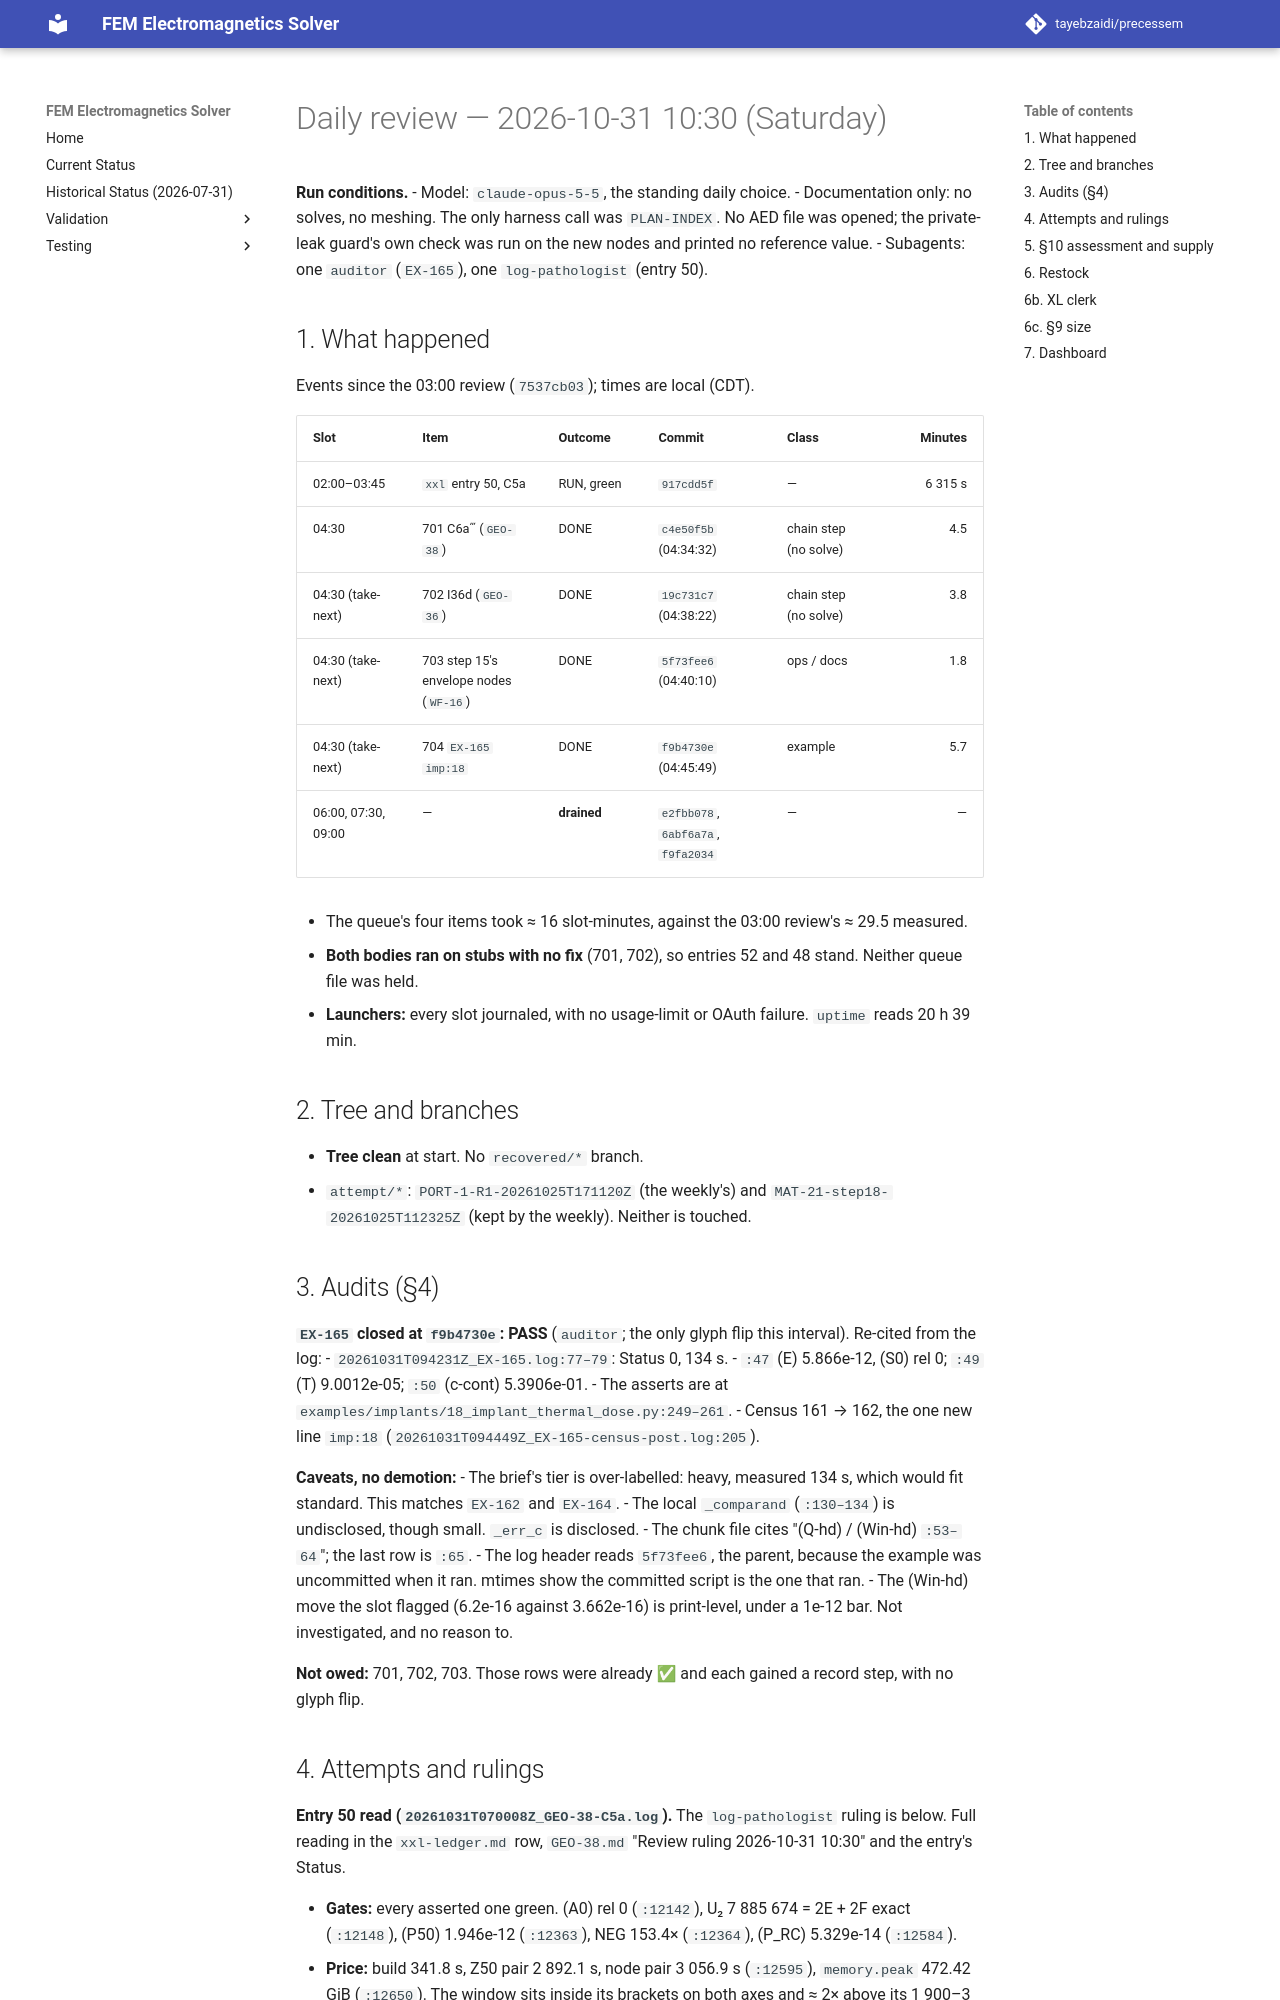

repository: tayebzaidi/precessem · page: planning/reviews/2026-10-31-daily-1030/index.html · generator: mkdocs

# Daily review — 2026-10-31 10:30 (Saturday)

**Run conditions.**
- Model: `claude-opus-5-5`, the standing daily choice.
- Documentation only: no solves, no meshing. The only harness call was `PLAN-INDEX`. No AED file was opened; the private-leak guard's own check was run on the new nodes and printed no reference value.
- Subagents: one `auditor` (`EX-165`), one `log-pathologist` (entry 50).

## 1. What happened

Events since the 03:00 review (`7537cb03`); times are local (CDT).

| Slot | Item | Outcome | Commit | Class | Minutes |
|---|---|---|---|---|---:|
| 02:00–03:45 | `xxl` entry 50, C5a | RUN, green | `917cdd5f` | — | 6 315 s |
| 04:30 | 701 C6a‴ (`GEO-38`) | DONE | `c4e50f5b` (04:34:32) | chain step (no solve) | 4.5 |
| 04:30 (take-next) | 702 I36d (`GEO-36`) | DONE | `19c731c7` (04:38:22) | chain step (no solve) | 3.8 |
| 04:30 (take-next) | 703 step 15's envelope nodes (`WF-16`) | DONE | `5f73fee6` (04:40:10) | ops / docs | 1.8 |
| 04:30 (take-next) | 704 `EX-165` `imp:18` | DONE | `f9b4730e` (04:45:49) | example | 5.7 |
| 06:00, 07:30, 09:00 | — | **drained** | `e2fbb078`, `6abf6a7a`, `f9fa2034` | — | — |

- The queue's four items took ≈ 16 slot-minutes, against the 03:00 review's ≈ 29.5 measured.
- **Both bodies ran on stubs with no fix** (701, 702), so entries 52 and 48 stand. Neither queue file was held.
- **Launchers:** every slot journaled, with no usage-limit or OAuth failure. `uptime` reads 20 h 39 min.

## 2. Tree and branches

- **Tree clean** at start. No `recovered/*` branch.
- `attempt/*`: `PORT-1-R1-20261025T171120Z` (the weekly's) and `MAT-21-step18-20261025T112325Z` (kept by the weekly). Neither is touched.

## 3. Audits (§4)

**`EX-165` closed at `f9b4730e`: PASS** (`auditor`; the only glyph flip this interval). Re-cited from the log:
- `20261031T094231Z_EX-165.log:77–79`: Status 0, 134 s.
- `:47` (E) 5.866e-12, (S0) rel 0; `:49` (T) 9.0012e-05; `:50` (c-cont) 5.3906e-01.
- The asserts are at `examples/implants/18_implant_thermal_dose.py:249–261`.
- Census 161 → 162, the one new line `imp:18` (`20261031T094449Z_EX-165-census-post.log:205`).

**Caveats, no demotion:**
- The brief's tier is over-labelled: heavy, measured 134 s, which would fit standard. This matches `EX-162` and `EX-164`.
- The local `_comparand` (`:130–134`) is undisclosed, though small. `_err_c` is disclosed.
- The chunk file cites "(Q-hd) / (Win-hd) `:53–64`"; the last row is `:65`.
- The log header reads `5f73fee6`, the parent, because the example was uncommitted when it ran. mtimes show the committed script is the one that ran.
- The (Win-hd) move the slot flagged (6.2e-16 against 3.662e-16) is print-level, under a 1e-12 bar. Not investigated, and no reason to.

**Not owed:** 701, 702, 703. Those rows were already ✅ and each gained a record step, with no glyph flip.
